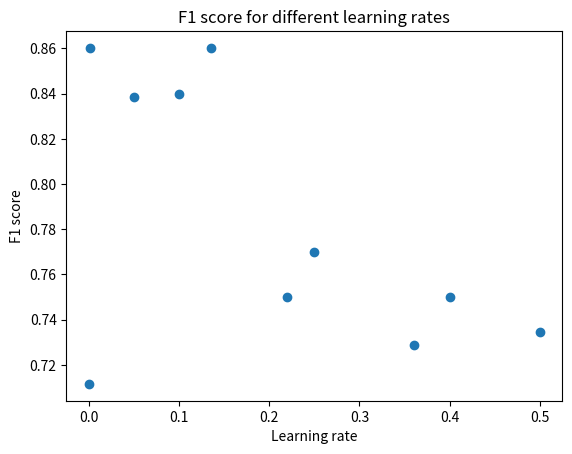

Here is the Python script that generated this plot:
import matplotlib.pyplot as plt

LR = {0.0001: 0.7116, 0.001: 0.8602, 0.36: 0.7287, 0.135: 0.8602, 0.05: 0.8385, 0.25: 0.77, 0.5: 0.7346, 0.4: 0.75,
      0.1: 0.84, 0.22: 0.75}

plt.scatter(list(LR.keys()), list(LR.values()))
plt.xlabel('Learning rate')
plt.ylabel('F1 score')
plt.title('F1 score for different learning rates')
plt.show()
